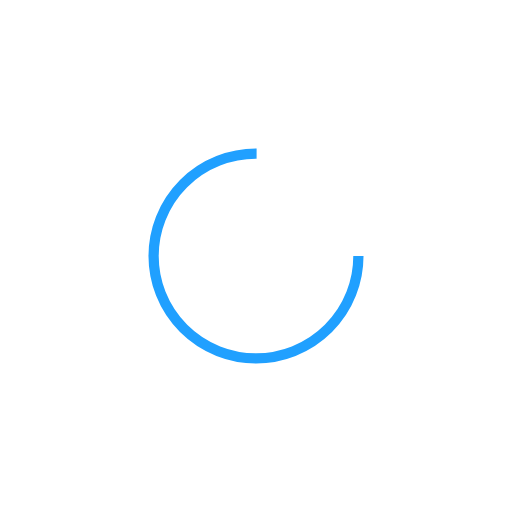
t = 0.00 s
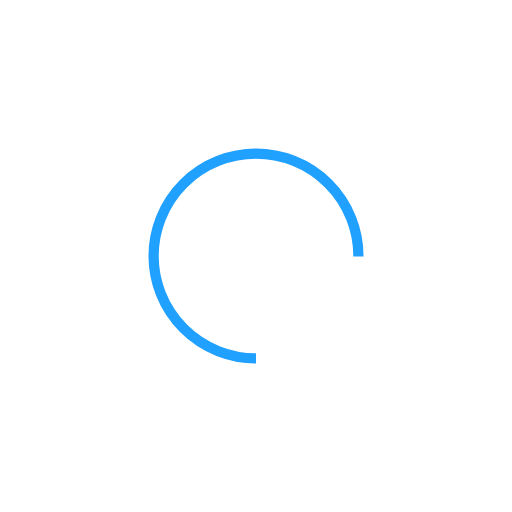
t = 0.25 s
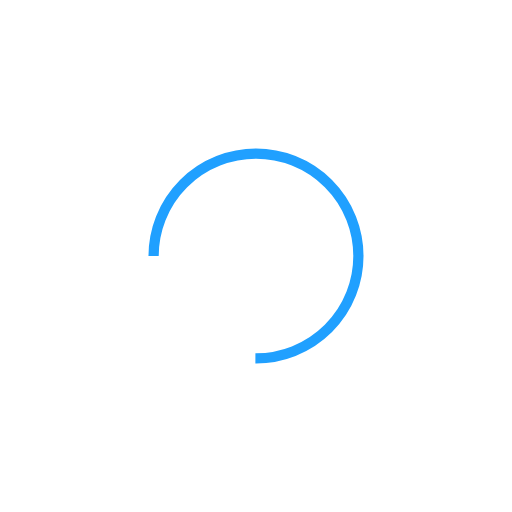
t = 0.50 s
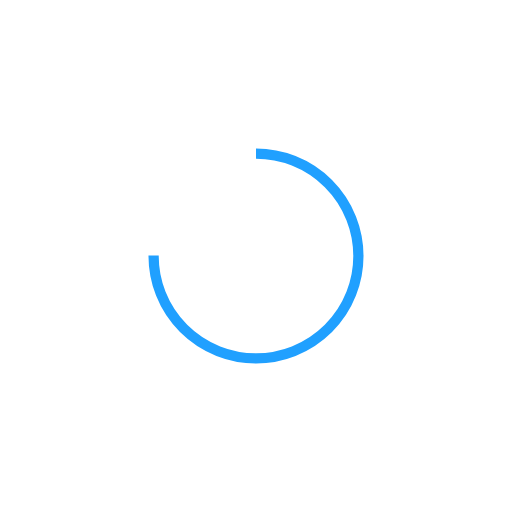
t = 0.75 s

The animated SVG that drew these frames (rendered in a browser with its animation timeline set to each time). Animation: 1 SMIL element (animateTransform=1); one cycle of 1.00 s, repeats indefinitely.

<svg width="200px"  height="200px"  xmlns="http://www.w3.org/2000/svg" viewBox="0 0 100 100" preserveAspectRatio="xMidYMid" class="lds-rolling" style="background: none;">
    <circle cx="50" cy="50" fill="none" ng-attr-stroke="{{config.color}}" ng-attr-stroke-width="{{config.width}}" ng-attr-r="{{config.radius}}" ng-attr-stroke-dasharray="{{config.dasharray}}" stroke="rgb(32, 160, 255)" stroke-width="2" r="20" stroke-dasharray="94.24777960769379 33.41592653589793" transform="rotate(294 50 50)">
      <animateTransform attributeName="transform" type="rotate" calcMode="linear" values="0 50 50;360 50 50" keyTimes="0;1" dur="1s" begin="0s" repeatCount="indefinite"></animateTransform>
    </circle>
  </svg>
